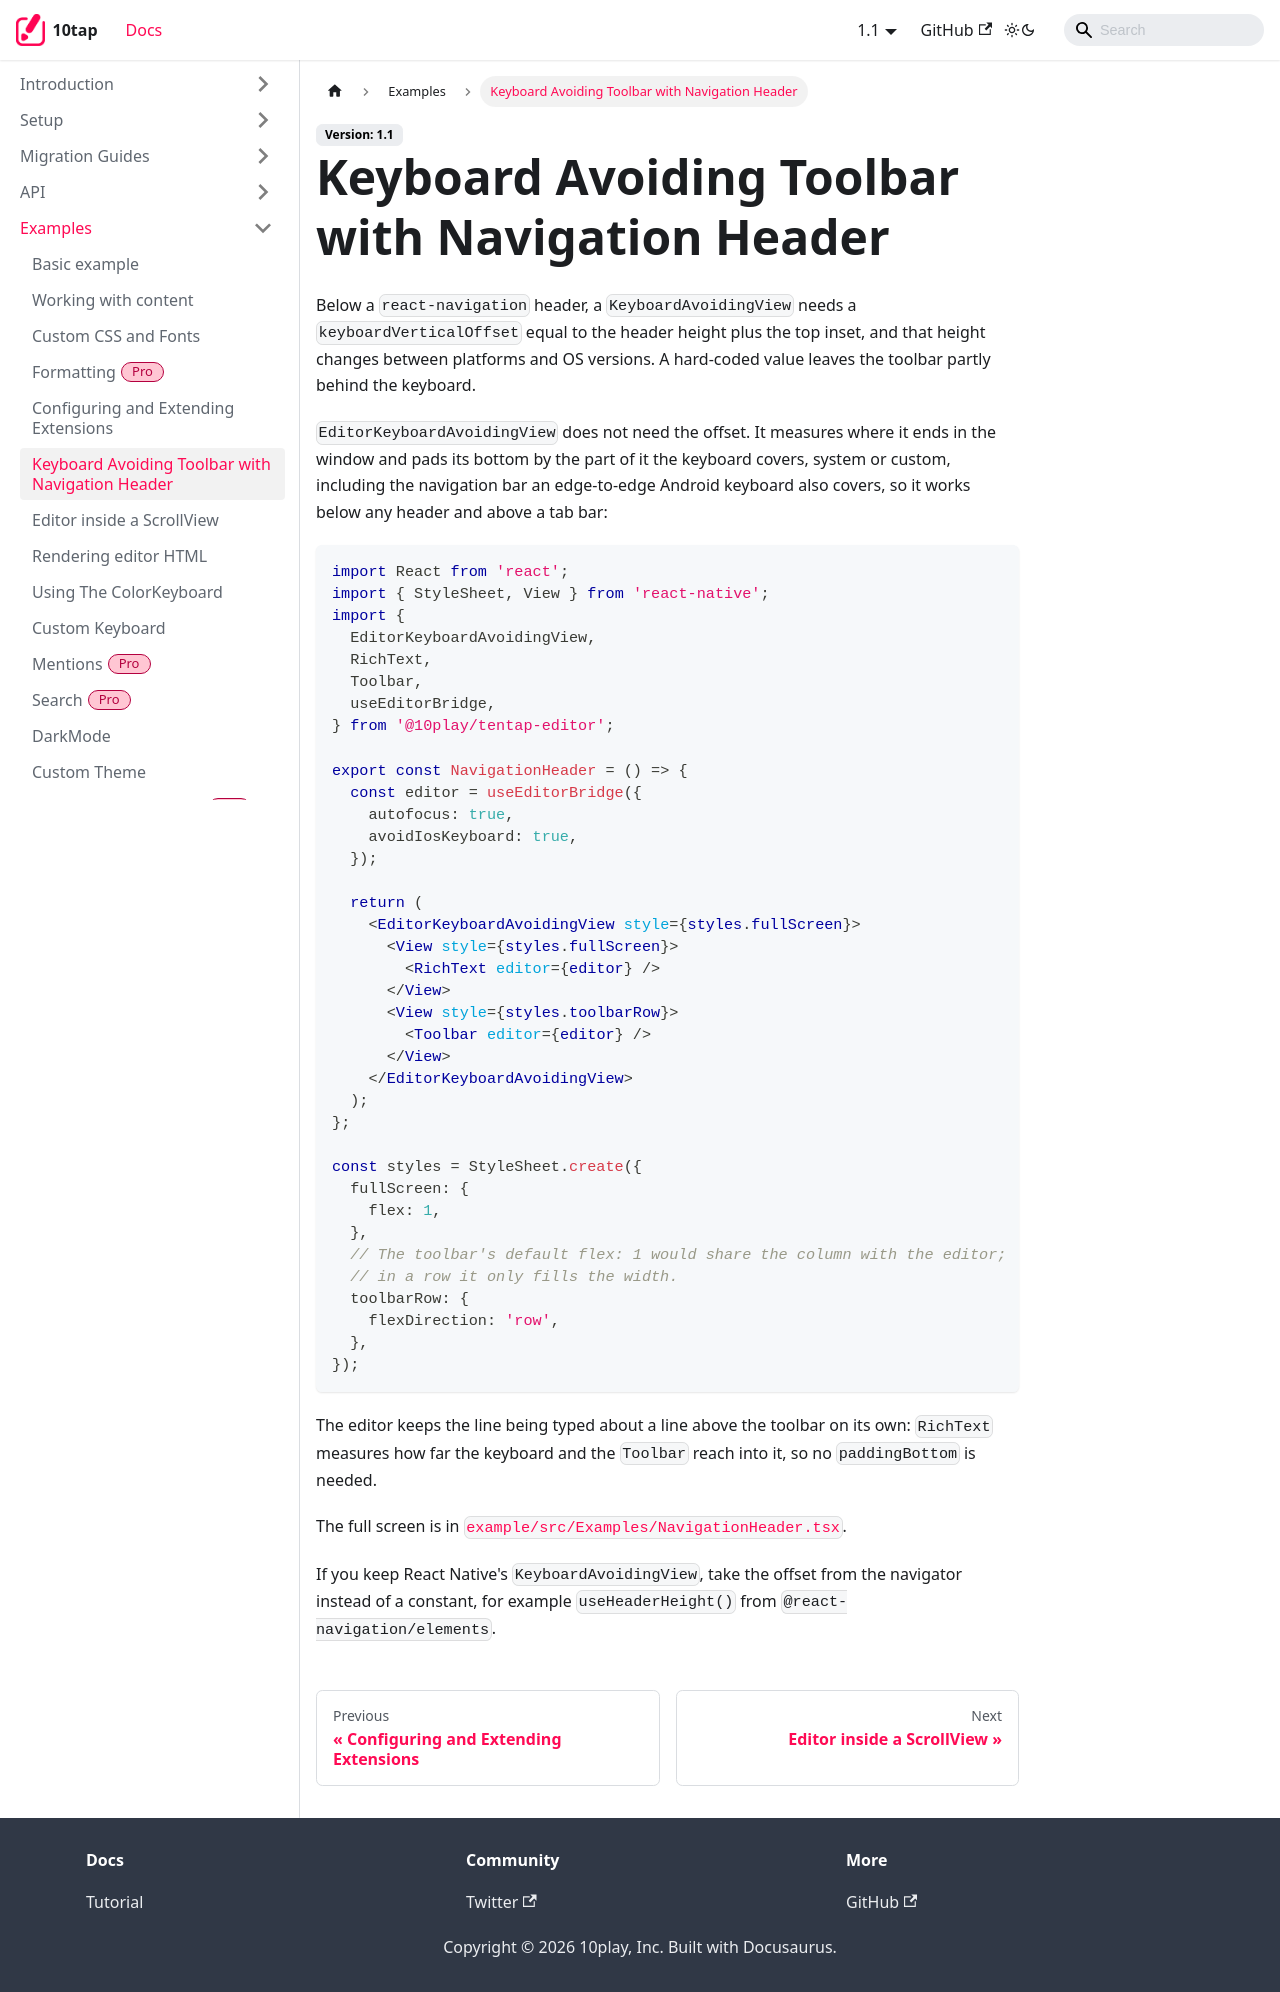

repository: 10play/10tap-editor · page: docs/examples/navHeader.html · generator: docusaurus

---
description: Keeping the toolbar above the keyboard below a react-navigation header without a keyboardVerticalOffset.
sidebar_position: 5
---

# Keyboard Avoiding Toolbar with Navigation Header

Below a `react-navigation` header, a `KeyboardAvoidingView` needs a `keyboardVerticalOffset` equal to the header height plus the top inset, and that height changes between platforms and OS versions. A hard-coded value leaves the toolbar partly behind the keyboard.

`EditorKeyboardAvoidingView` does not need the offset. It measures where it ends in the window and pads its bottom by the part of it the keyboard covers, system or custom, including the navigation bar an edge-to-edge Android keyboard also covers, so it works below any header and above a tab bar:

```tsx
import React from 'react';
import { StyleSheet, View } from 'react-native';
import {
  EditorKeyboardAvoidingView,
  RichText,
  Toolbar,
  useEditorBridge,
} from '@10play/tentap-editor';

export const NavigationHeader = () => {
  const editor = useEditorBridge({
    autofocus: true,
    avoidIosKeyboard: true,
  });

  return (
    <EditorKeyboardAvoidingView style={styles.fullScreen}>
      <View style={styles.fullScreen}>
        <RichText editor={editor} />
      </View>
      <View style={styles.toolbarRow}>
        <Toolbar editor={editor} />
      </View>
    </EditorKeyboardAvoidingView>
  );
};

const styles = StyleSheet.create({
  fullScreen: {
    flex: 1,
  },
  // The toolbar's default flex: 1 would share the column with the editor;
  // in a row it only fills the width.
  toolbarRow: {
    flexDirection: 'row',
  },
});
```

The editor keeps the line being typed about a line above the toolbar on its own: `RichText` measures how far the keyboard and the `Toolbar` reach into it, so no `paddingBottom` is needed.

The full screen is in [`example/src/Examples/NavigationHeader.tsx`](https://github.com/10play/10tap-editor/tree/main/example/src/Examples/NavigationHeader.tsx).

If you keep React Native's `KeyboardAvoidingView`, take the offset from the navigator instead of a constant, for example `useHeaderHeight()` from `@react-navigation/elements`.
